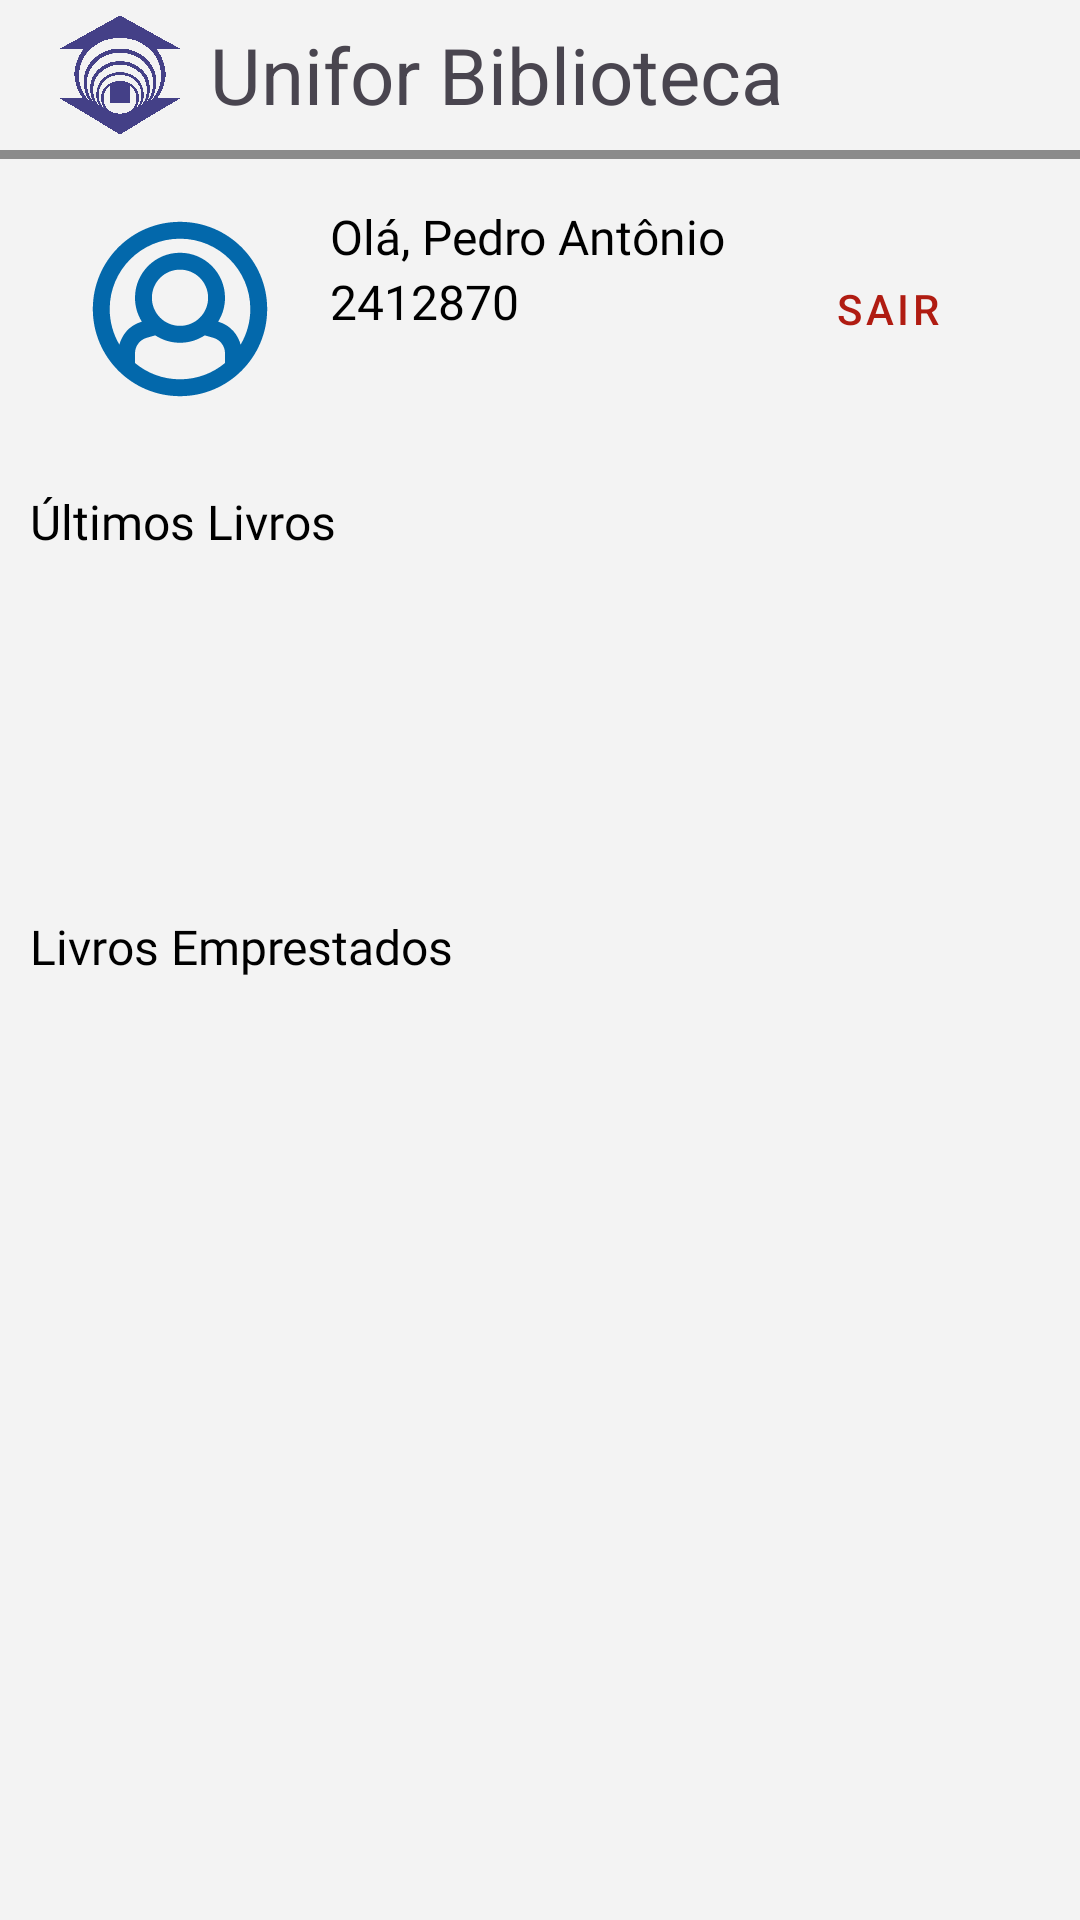

This screen was rendered from an Android layout file. Write that file and the resources it references.
<!-- AndroidManifest.xml: application theme Theme.UniforBiblioteca -->
<!-- res/layout/fragment_home.xml -->
<?xml version="1.0" encoding="utf-8"?>
<LinearLayout xmlns:android="http://schemas.android.com/apk/res/android"
    xmlns:app="http://schemas.android.com/apk/res-auto"
    xmlns:tools="http://schemas.android.com/tools"
    android:layout_width="fill_parent"
    android:layout_height="fill_parent"
    android:background="@color/background"
    android:orientation="vertical"
    tools:context=".HomeFragment">

    <LinearLayout
        android:layout_width="match_parent"
        android:layout_height="50dp"
        android:layout_marginStart="20dp"
        android:orientation="horizontal">

        <ImageView
            android:id="@+id/imageView9"
            android:layout_width="40dp"
            android:layout_height="40dp"
            android:layout_gravity="center"
            android:layout_marginRight="10dp"
            android:src="@drawable/logo_unifor" />

        <TextView
            android:id="@+id/textView17"
            android:layout_width="wrap_content"
            android:layout_height="wrap_content"
            android:layout_gravity="center"
            android:layout_marginRight="10dp"
            android:layout_weight="1"
            android:text="Unifor Biblioteca"
            android:textSize="26sp" />
    </LinearLayout>

    <View
        android:id="@+id/divider6"
        android:layout_width="match_parent"
        android:layout_height="3dp"
        android:background="@color/grey" />

    <androidx.constraintlayout.widget.ConstraintLayout
        android:layout_width="match_parent"
        android:layout_height="100dp">

        <ImageView
            android:id="@+id/imageView6"
            android:layout_width="60dp"
            android:layout_height="90dp"
            android:layout_marginStart="30dp"
            app:layout_constraintBottom_toBottomOf="parent"
            app:layout_constraintStart_toStartOf="parent"
            app:layout_constraintTop_toTopOf="parent"
            app:srcCompat="@drawable/ic_far_user_circle" />

        <Button
            android:id="@+id/sairBtn"
            style="@style/botao_neg"
            android:layout_width="wrap_content"
            android:layout_height="wrap_content"
            android:layout_marginEnd="20dp"
            android:backgroundTint="#00FFFFFF"
            android:text="Sair"
            app:layout_constraintBottom_toBottomOf="parent"
            app:layout_constraintEnd_toEndOf="parent"
            app:layout_constraintTop_toTopOf="parent" />

        <TextView
            android:id="@+id/nomeUser"
            style="@style/TitleText"
            android:layout_width="wrap_content"
            android:layout_height="wrap_content"
            android:layout_marginStart="20dp"
            android:layout_marginTop="15dp"
            android:text="Olá, Pedro Antônio"
            app:layout_constraintStart_toEndOf="@+id/imageView6"
            app:layout_constraintTop_toTopOf="parent" />

        <TextView
            android:id="@+id/mtriculaUser"
            style="@style/NormalText"
            android:layout_width="wrap_content"
            android:layout_height="wrap_content"
            android:layout_marginStart="20dp"
            android:text="2412870"
            app:layout_constraintStart_toEndOf="@+id/imageView6"
            app:layout_constraintTop_toBottomOf="@+id/nomeUser" />
    </androidx.constraintlayout.widget.ConstraintLayout>

    <TextView
        android:id="@+id/textView11"
        style="@style/TitleText"
        android:layout_width="match_parent"
        android:layout_height="wrap_content"
        android:layout_marginTop="10dp"
        android:layout_marginBottom="10dp"
        android:text="Últimos Livros" />

    <LinearLayout
        android:layout_width="match_parent"
        android:layout_height="100dp"
        android:layout_gravity="left"
        android:gravity="start"
        android:orientation="horizontal">

        <ImageView
            android:id="@+id/recente_1"
            android:layout_width="wrap_content"
            android:layout_height="wrap_content"
            android:layout_gravity="start"
            android:layout_weight="1"
            android:src="@drawable/book_cover_placeholder" />

        <ImageView
            android:id="@+id/recente_2"
            android:layout_width="wrap_content"
            android:layout_height="wrap_content"
            android:layout_weight="1"
            android:src="@drawable/book_cover_placeholder" />

        <ImageView
            android:id="@+id/recente_3"
            android:layout_width="wrap_content"
            android:layout_height="wrap_content"
            android:layout_weight="1"
            android:src="@drawable/book_cover_placeholder" />

        <ImageView
            android:id="@+id/recente_4"
            android:layout_width="wrap_content"
            android:layout_height="wrap_content"
            android:layout_weight="1"
            android:src="@drawable/book_cover_placeholder" />

        <ImageView
            android:id="@+id/recente_5"
            android:layout_width="wrap_content"
            android:layout_height="wrap_content"
            android:layout_weight="1"
            android:src="@drawable/book_cover_placeholder" />
    </LinearLayout>

    <TextView
        android:id="@+id/textView12"
        style="@style/TitleText"
        android:layout_width="match_parent"
        android:layout_height="wrap_content"
        android:layout_marginTop="10dp"
        android:layout_marginBottom="10dp"
        android:text="Livros Emprestados" />

    <androidx.recyclerview.widget.RecyclerView
        android:id="@+id/recyclerViewHome"
        style="@style/TitleText"
        android:layout_width="match_parent"
        android:layout_height="match_parent" />
</LinearLayout>
<!-- resources referenced by this layout -->
<resources>
  <color name="background">#f3f3f3</color>
  <color name="grey">#8b8b8b</color>
  <!-- drawable ic_far_user_circle (drawable) -->
  <?xml version="1.0" encoding="utf-8"?>
  <vector xmlns:android="http://schemas.android.com/apk/res/android"
      android:width="24dp"
      android:height="24dp"
      android:viewportWidth="512"
      android:viewportHeight="512">
      <path
          android:fillColor="@color/botao_fundo"
          android:pathData="M256 8C119.033 8 8 119.033 8 256s111.033 248 248 248 248-111.033 248-248S392.967 8 256 8zm0 48c110.457 0 200 89.543 200 200 0 36.982-10.049 71.611-27.548 101.328-7.072-25.444-25.663-54.208-63.93-65.374C377.207 271.782 384 248.414 384 224c0-70.689-57.189-128-128-128-70.689 0-128 57.19-128 128 0 24.414 6.793 47.783 19.478 67.954-38.299 11.175-56.876 39.913-63.938 65.362C66.046 327.601 56 292.976 56 256c0-110.457 89.543-200 200-200zm80 168c0 44.183-35.817 80-80 80s-80-35.817-80-80 35.817-80 80-80 80 35.817 80 80zM128 409.669v-27.758c0-20.41 13.53-38.348 33.156-43.955l24.476-6.993C206.342 344.648 230.605 352 256 352s49.658-7.352 70.369-21.038l24.476 6.993C370.47 343.563 384 361.5 384 381.911v27.758C349.315 438.592 304.693 456 256 456s-93.315-17.408-128-46.331z"
      />
  </vector>
  <!-- drawable logo_unifor: png bitmap (drawable, 38322 bytes) -->
  <style name="NormalText">
          <item name="android:fontFamily">@font/tt_neoris_trial_regular</item>
          <item name="android:textColor">@color/primary_text_color</item>
          <item name="android:layout_marginEnd">10dp</item>
          <item name="android:layout_marginStart">10dp</item>
          <item name="android:textSize">@dimen/font_medium</item>
      </style>
  <style name="TitleText">
          <item name="android:fontFamily">@font/tt_neoris_trial_bold</item>
          <item name="android:textColor">@color/primary_text_color</item>
          <item name="android:textSize">@dimen/font_medium</item>
          <item name="android:layout_marginEnd">10dp</item>
          <item name="android:layout_marginStart">10dp</item>
      </style>
  <style name="botao_neg" parent="@style/Widget.MaterialComponents.Button">
          <item name="android:background">@drawable/botao_neg</item>
          <item name="android:textColor">@color/botao_fundo_neg</item>
          <item name="backgroundTint">@null</item>
      </style>
  <style name="Theme.UniforBiblioteca" parent="Base.Theme.UniforBiblioteca" />
  <color name="botao_fundo">#0368ab</color>
  <color name="primary_text_color">#FF000000</color>
  <dimen name="font_medium">16sp</dimen>
  <!-- drawable botao_neg (drawable) -->
  <?xml version="1.0" encoding="utf-8"?>
  <shape xmlns:android="http://schemas.android.com/apk/res/android"
      android:shape="rectangle">
  
      <solid android:color="#00000000" />
  
      <stroke
          android:width="4dp"
          android:color="@color/botao_borda_neg" />
  
      <corners android:radius="4dp" />
  </shape>
  <color name="botao_fundo_neg">#b01c12</color>
  <style name="Base.Theme.UniforBiblioteca" parent="Theme.Material3.DayNight.NoActionBar">
          
          
      </style>
  <color name="botao_borda_neg">#821a12</color>
</resources>
